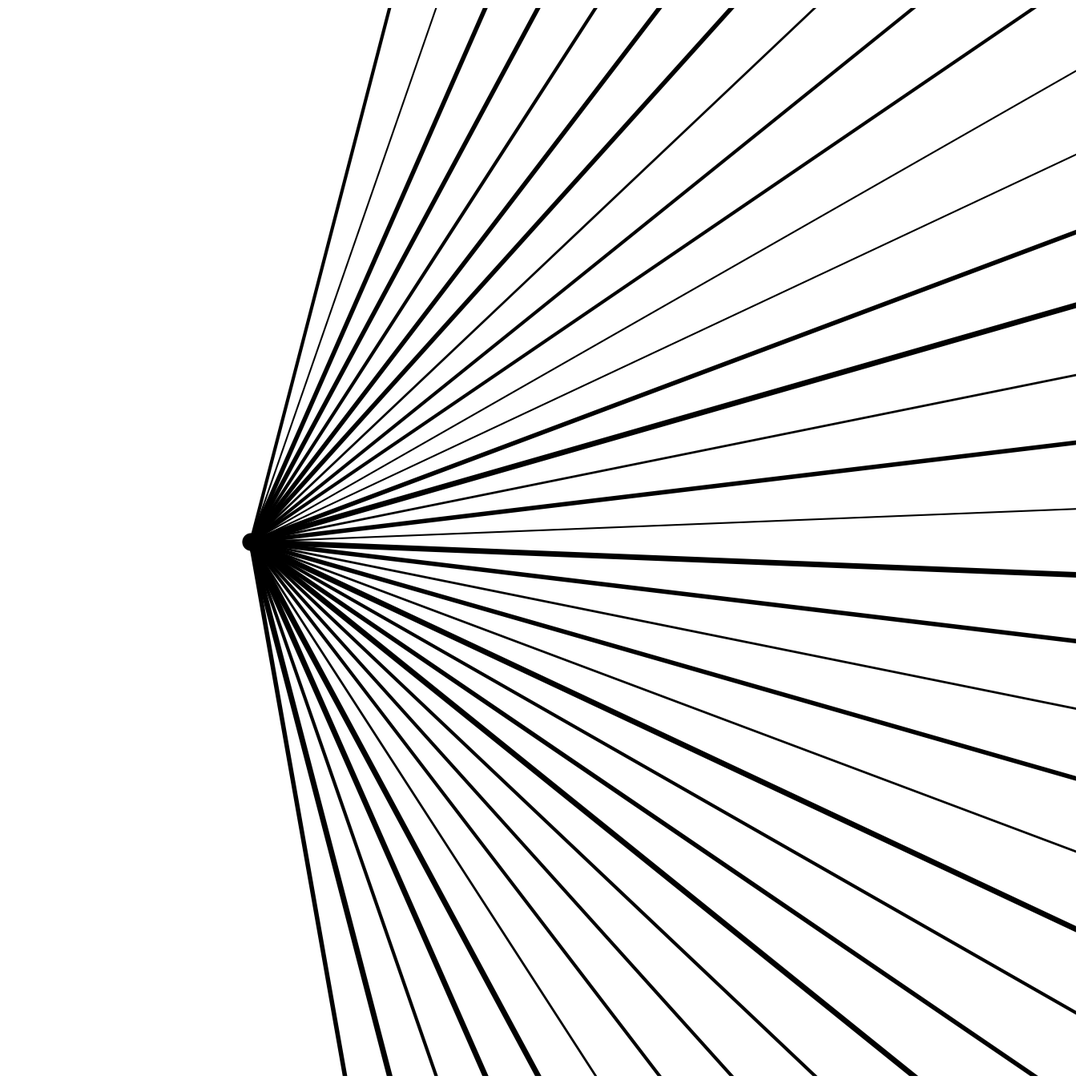

Python code for this plot:
import numpy as np
import matplotlib.pyplot as plt
from pathlib import Path

SIZE = 4000
DPI = 300
SEED = 42

PNG_DIR = Path("output/png")
SVG_DIR = Path("output/svg")
PNG_DIR.mkdir(parents=True, exist_ok=True)
SVG_DIR.mkdir(parents=True, exist_ok=True)

np.random.seed(SEED)


def setup_ax():
    fig, ax = plt.subplots(figsize=(SIZE/DPI, SIZE/DPI), dpi=DPI)
    fig.subplots_adjust(left=0, right=1, top=1, bottom=0)
    ax.set_facecolor("white")
    ax.set_xlim(-5, 105)
    ax.set_ylim(-5, 105)
    ax.set_aspect("equal")
    ax.axis("off")
    return fig, ax


def save(fig, name):
    png_path = PNG_DIR / f"{name}.png"
    svg_path = SVG_DIR / f"{name}.svg"
    fig.savefig(png_path, dpi=DPI, pad_inches=0, facecolor="white")
    fig.savefig(svg_path, format="svg", pad_inches=0, facecolor="white")
    plt.close(fig)
    print(f"Tersimpan: {png_path} | {svg_path}")


def radial_sunburst():
    fig, ax = setup_ax()
    cx, cy = 20, 50
    n_lines = 35
    for i in range(n_lines):
        angle = -80 + i * (160 / n_lines)
        rad = np.radians(angle)
        length = 100
        x2 = cx + length * np.cos(rad)
        y2 = cy + length * np.sin(rad)
        lw = np.random.choice([1.5, 2.0, 3.0, 4.0, 5.0])
        ax.plot([cx, x2], [cy, y2], color="black", linewidth=lw)
    ax.plot(cx, cy, "o", color="black", markersize=15)
    save(fig, "radial_sunburst")


if __name__ == "__main__":
    radial_sunburst()
